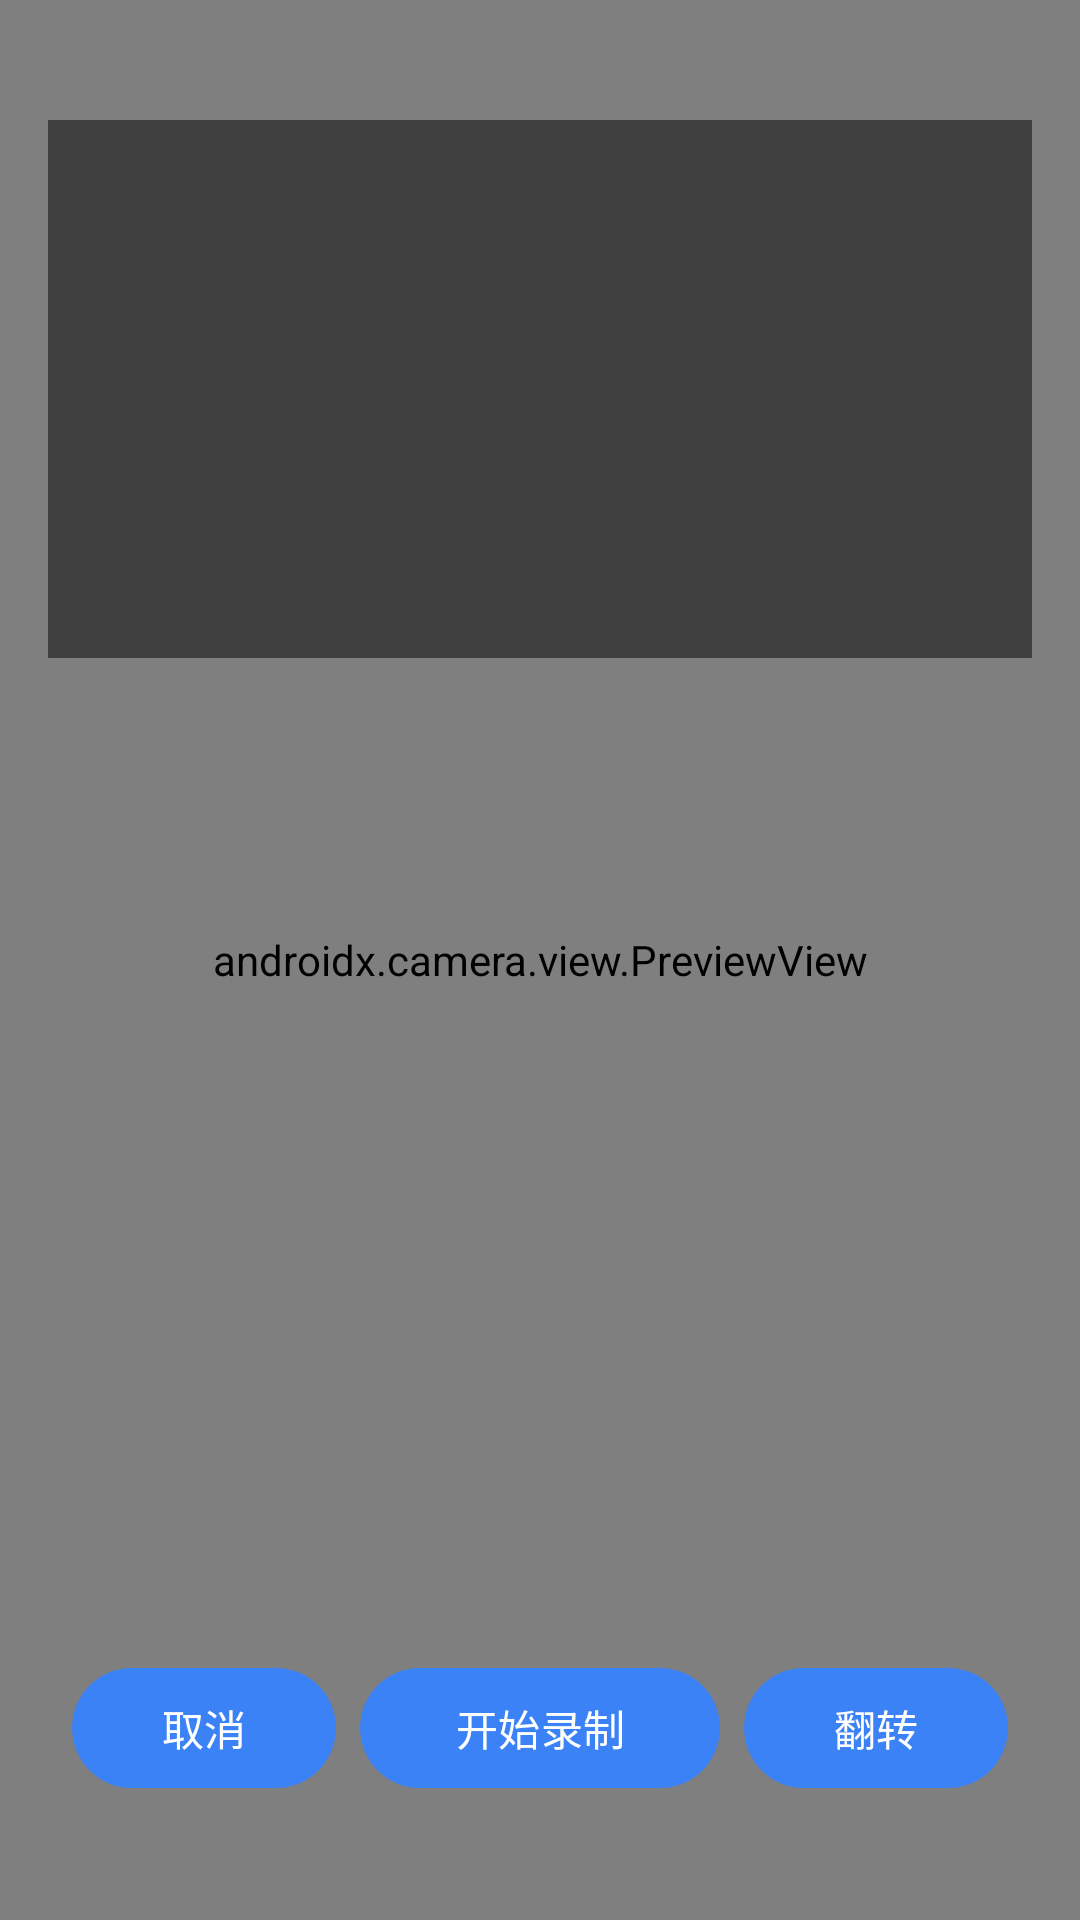

Here is an Android app screen rendered from its layout file. Give the layout XML and the strings, colors and styles it references.
<!-- AndroidManifest.xml: application theme Theme.DigitalTourGuide -->
<!-- res/layout/activity_record_video.xml -->
<?xml version="1.0" encoding="utf-8"?>
<androidx.constraintlayout.widget.ConstraintLayout xmlns:android="http://schemas.android.com/apk/res/android"
    xmlns:app="http://schemas.android.com/apk/res-auto"
    android:layout_width="match_parent"
    android:layout_height="match_parent"
    android:background="#000000">

    
    <androidx.camera.view.PreviewView
        android:id="@+id/preview_view"
        android:layout_width="0dp"
        android:layout_height="0dp"
        app:layout_constraintTop_toTopOf="parent"
        app:layout_constraintBottom_toBottomOf="parent"
        app:layout_constraintStart_toStartOf="parent"
        app:layout_constraintEnd_toEndOf="parent" />

    
    <ScrollView
        android:id="@+id/scroll_prompt"
        android:layout_width="0dp"
        android:layout_height="0dp"
        android:layout_marginStart="16dp"
        android:layout_marginEnd="16dp"
        android:layout_marginTop="40dp"
        android:layout_marginBottom="16dp"
        android:background="#80000000"
        android:padding="12dp"
        app:layout_constraintTop_toTopOf="parent"
        app:layout_constraintStart_toStartOf="parent"
        app:layout_constraintEnd_toEndOf="parent"
        app:layout_constraintHeight_percent="0.28">

        <TextView
            android:id="@+id/tv_prompt"
            android:layout_width="match_parent"
            android:layout_height="wrap_content"
            android:textColor="@color/white"
            android:textSize="18sp"
            android:lineSpacingMultiplier="1.2" />
    </ScrollView>

    
    <TextView
        android:id="@+id/tv_timer"
        android:layout_width="wrap_content"
        android:layout_height="wrap_content"
        android:layout_marginTop="12dp"
        android:background="#80000000"
        android:paddingHorizontal="12dp"
        android:paddingVertical="4dp"
        android:text="00:00"
        android:textColor="@color/error"
        android:textSize="16sp"
        android:visibility="invisible"
        app:layout_constraintTop_toBottomOf="@id/scroll_prompt"
        app:layout_constraintStart_toStartOf="parent"
        app:layout_constraintEnd_toEndOf="parent" />

    
    <Button
        android:id="@+id/btn_cancel"
        android:layout_width="wrap_content"
        android:layout_height="wrap_content"
        android:layout_marginStart="24dp"
        android:layout_marginBottom="40dp"
        android:text="取消"
        app:layout_constraintBottom_toBottomOf="parent"
        app:layout_constraintStart_toStartOf="parent" />

    
    <Button
        android:id="@+id/btn_record"
        android:layout_width="wrap_content"
        android:layout_height="wrap_content"
        android:layout_marginBottom="40dp"
        android:minWidth="120dp"
        android:text="开始录制"
        app:layout_constraintBottom_toBottomOf="parent"
        app:layout_constraintStart_toStartOf="parent"
        app:layout_constraintEnd_toEndOf="parent" />

    
    <Button
        android:id="@+id/btn_switch_camera"
        android:layout_width="wrap_content"
        android:layout_height="wrap_content"
        android:layout_marginEnd="24dp"
        android:layout_marginBottom="40dp"
        android:text="翻转"
        app:layout_constraintBottom_toBottomOf="parent"
        app:layout_constraintEnd_toEndOf="parent" />

</androidx.constraintlayout.widget.ConstraintLayout>
<!-- resources referenced by this layout -->
<resources>
  <color name="error">#EF4444</color>
  <color name="white">#FFFFFFFF</color>
  <style name="Theme.DigitalTourGuide" parent="Base.Theme.DigitalTourGuide">
          <item name="android:windowAnimationStyle">@style/WindowAnimationTransition</item>
      </style>
  <style name="Base.Theme.DigitalTourGuide" parent="Theme.Material3.DayNight.NoActionBar">
          <item name="colorPrimary">@color/primary</item>
          <item name="colorOnPrimary">@color/on_primary</item>
          <item name="colorPrimaryContainer">@color/primary_container</item>
          <item name="colorOnPrimaryContainer">@color/on_primary_container</item>
          <item name="colorSecondary">@color/secondary</item>
          <item name="colorSecondaryContainer">@color/secondary_container</item>
          <item name="colorOnSecondaryContainer">@color/on_secondary_container</item>
          <item name="colorError">@color/error</item>
          <item name="colorErrorContainer">@color/error_container</item>
          <item name="colorOnErrorContainer">@color/on_error_container</item>
          <item name="android:windowBackground">@color/background</item>
          <item name="android:statusBarColor">@color/surface</item>
          <item name="android:windowLightStatusBar">true</item>
      </style>
  <style name="WindowAnimationTransition">
          <item name="android:activityOpenEnterAnimation">@anim/slide_in_right</item>
          <item name="android:activityOpenExitAnimation">@anim/slide_out_left</item>
          <item name="android:activityCloseEnterAnimation">@anim/slide_in_left</item>
          <item name="android:activityCloseExitAnimation">@anim/slide_out_right</item>
      </style>
  <color name="primary">#3B82F6</color>
  <color name="on_primary">#FFFFFF</color>
  <color name="primary_container">#DBEAFE</color>
  <color name="on_primary_container">#1E40AF</color>
  <color name="secondary">#38BDF8</color>
  <color name="secondary_container">#E0F2FE</color>
  <color name="on_secondary_container">#0369A1</color>
  <color name="error_container">#FEE2E2</color>
  <color name="on_error_container">#B91C1C</color>
  <color name="background">#F5F9FE</color>
  <color name="surface">#FFFFFF</color>
</resources>
